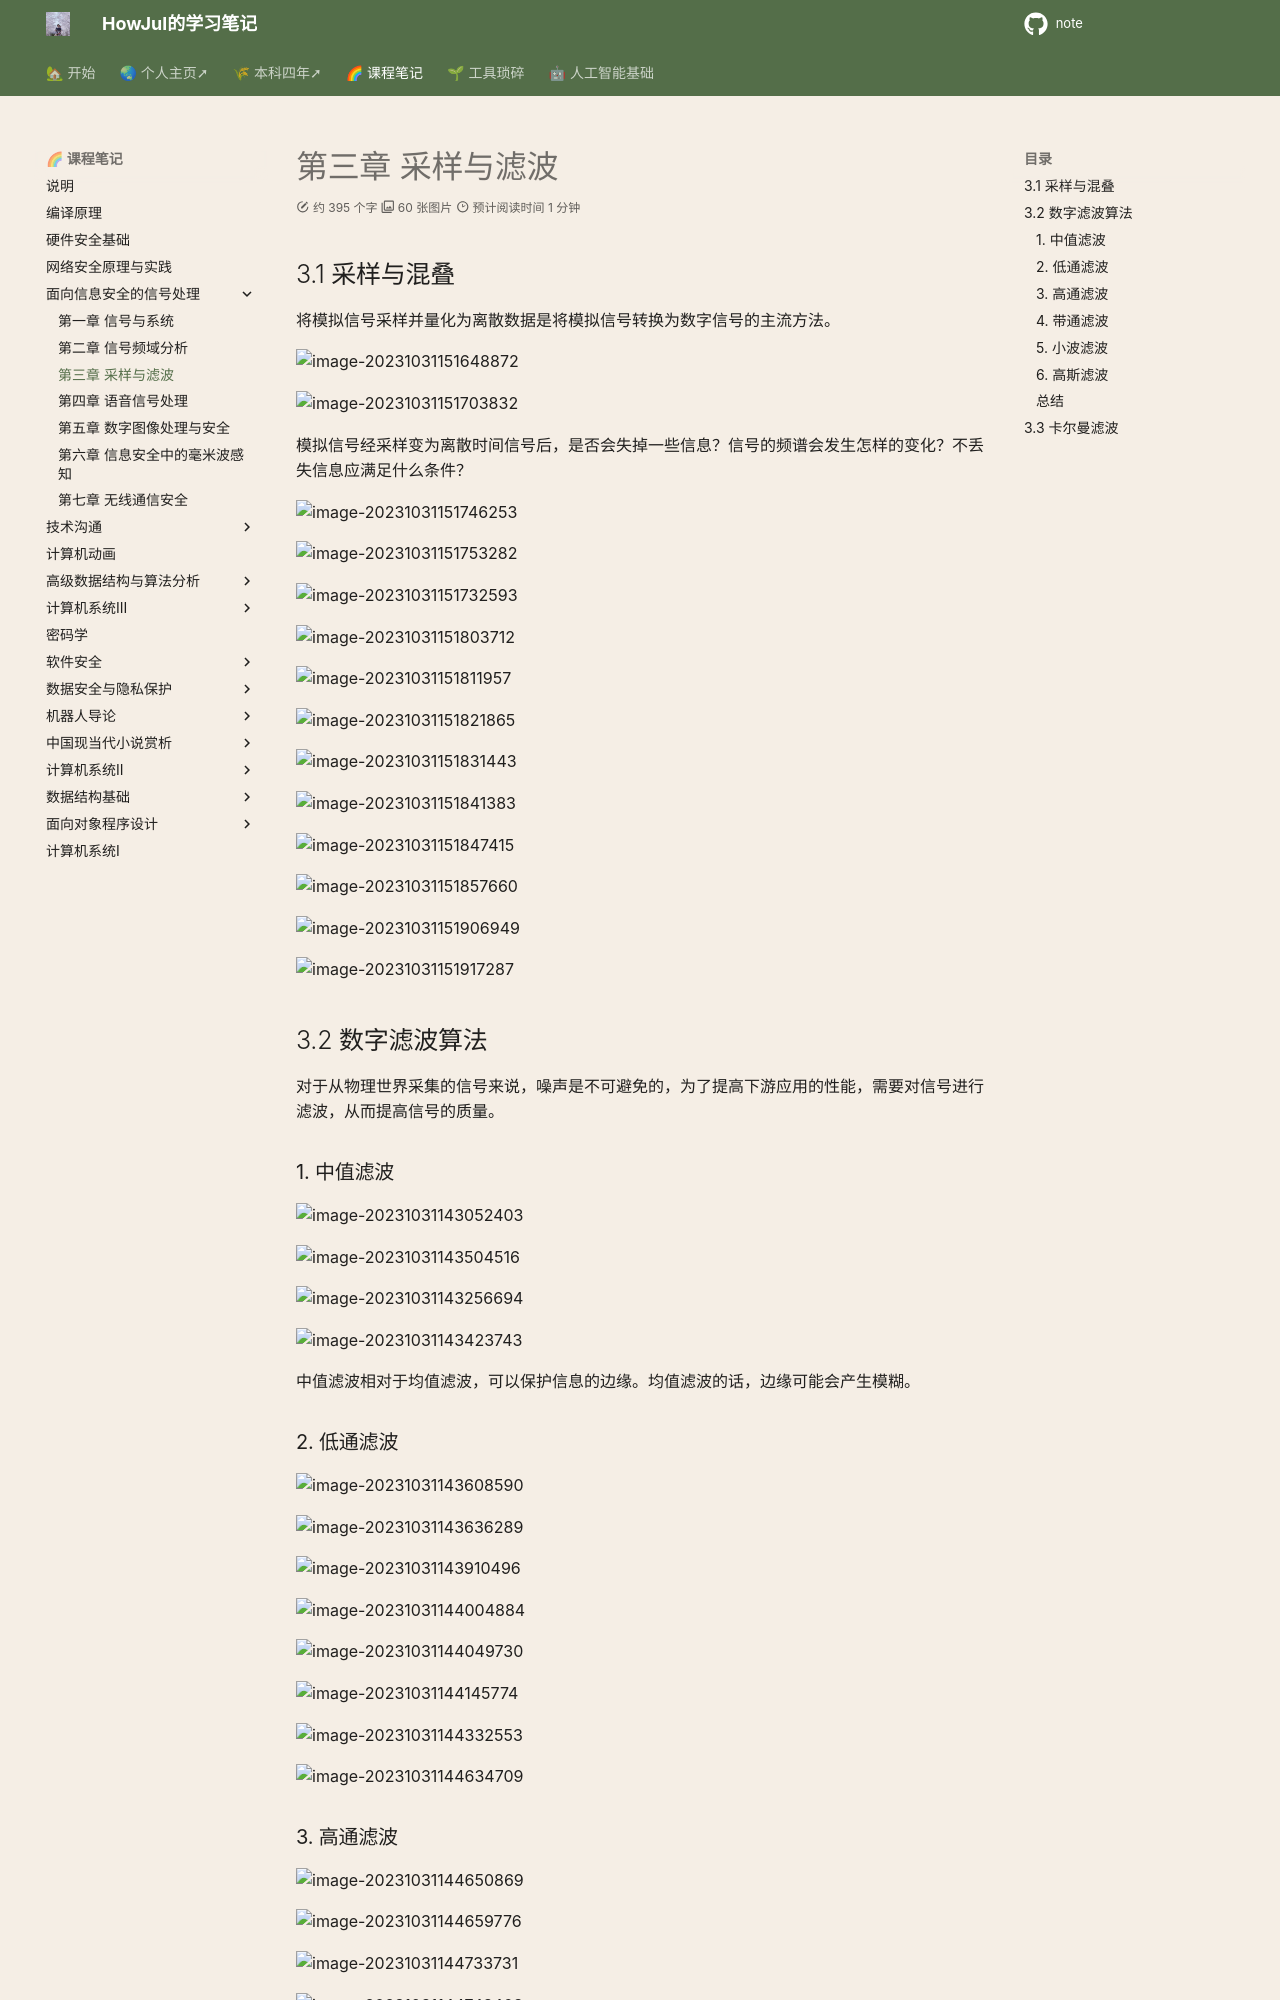

repository: howjul/note · page: 面向信息安全的信号处理/lec3/index.html · generator: mkdocs

# 第三章 采样与滤波

## 3.1 采样与混叠

将模拟信号采样并量化为离散数据是将模拟信号转换为数字信号的主流方法。

![image-20231031151648872](../img/9.19/image-20231031151648872.png)

![image-20231031151703832](../img/9.19/image-20231031151703832.png)

模拟信号经采样变为离散时间信号后，是否会失掉一些信息？信号的频谱会发生怎样的变化？不丢失信息应满足什么条件？

![image-20231031151746253](../img/9.19/image-20231031151746253.png)

![image-20231031151753282](../img/9.19/image-20231031151753282.png)

![image-20231031151732593](../img/9.19/image-20231031151732593.png)

![image-20231031151803712](../img/9.19/image-20231031151803712.png)

![image-20231031151811957](../img/9.19/image-20231031151811957.png)

![image-20231031151821865](../img/9.19/image-20231031151821865.png)

![image-20231031151831443](../img/9.19/image-20231031151831443.png)

![image-20231031151841383](../img/9.19/image-20231031151841383.png)

![image-20231031151847415](../img/9.19/image-20231031151847415.png)

![image-20231031151857660](../img/9.19/image-20231031151857660.png)

![image-20231031151906949](../img/9.19/image-20231031151906949.png)

![image-20231031151917287](../img/9.19/image-20231031151917287.png)

## 3.2 数字滤波算法

对于从物理世界采集的信号来说，噪声是不可避免的，为了提高下游应用的性能，需要对信号进行滤波，从而提高信号的质量。

### 1. 中值滤波

![image-20231031143052403](../img/9.19/image-20231031143052403.png)

![image-20231031143504516](../img/9.19/image-20231031143504516.png)

![image-20231031143256694](../img/9.19/image-20231031143256694.png)

![image-20231031143423743](../img/9.19/image-20231031143423743.png)

中值滤波相对于均值滤波，可以保护信息的边缘。均值滤波的话，边缘可能会产生模糊。

### 2. 低通滤波

![image-20231031143608590](../img/9.19/image-20231031143608590.png)

![image-20231031143636289](../img/9.19/image-20231031143636289.png)

![image-20231031143910496](../img/9.19/image-20231031143910496.png)

![image-20231031144004884](../img/9.19/image-20231031144004884.png)

![image-20231031144049730](../img/9.19/image-20231031144049730.png)

![image-20231031144145774](../img/9.19/image-20231031144145774.png)

![image-20231031144332553](../img/9.19/image-20231031144332553.png)

![image-20231031144634709](../img/9.19/image-20231031144634709.png)
